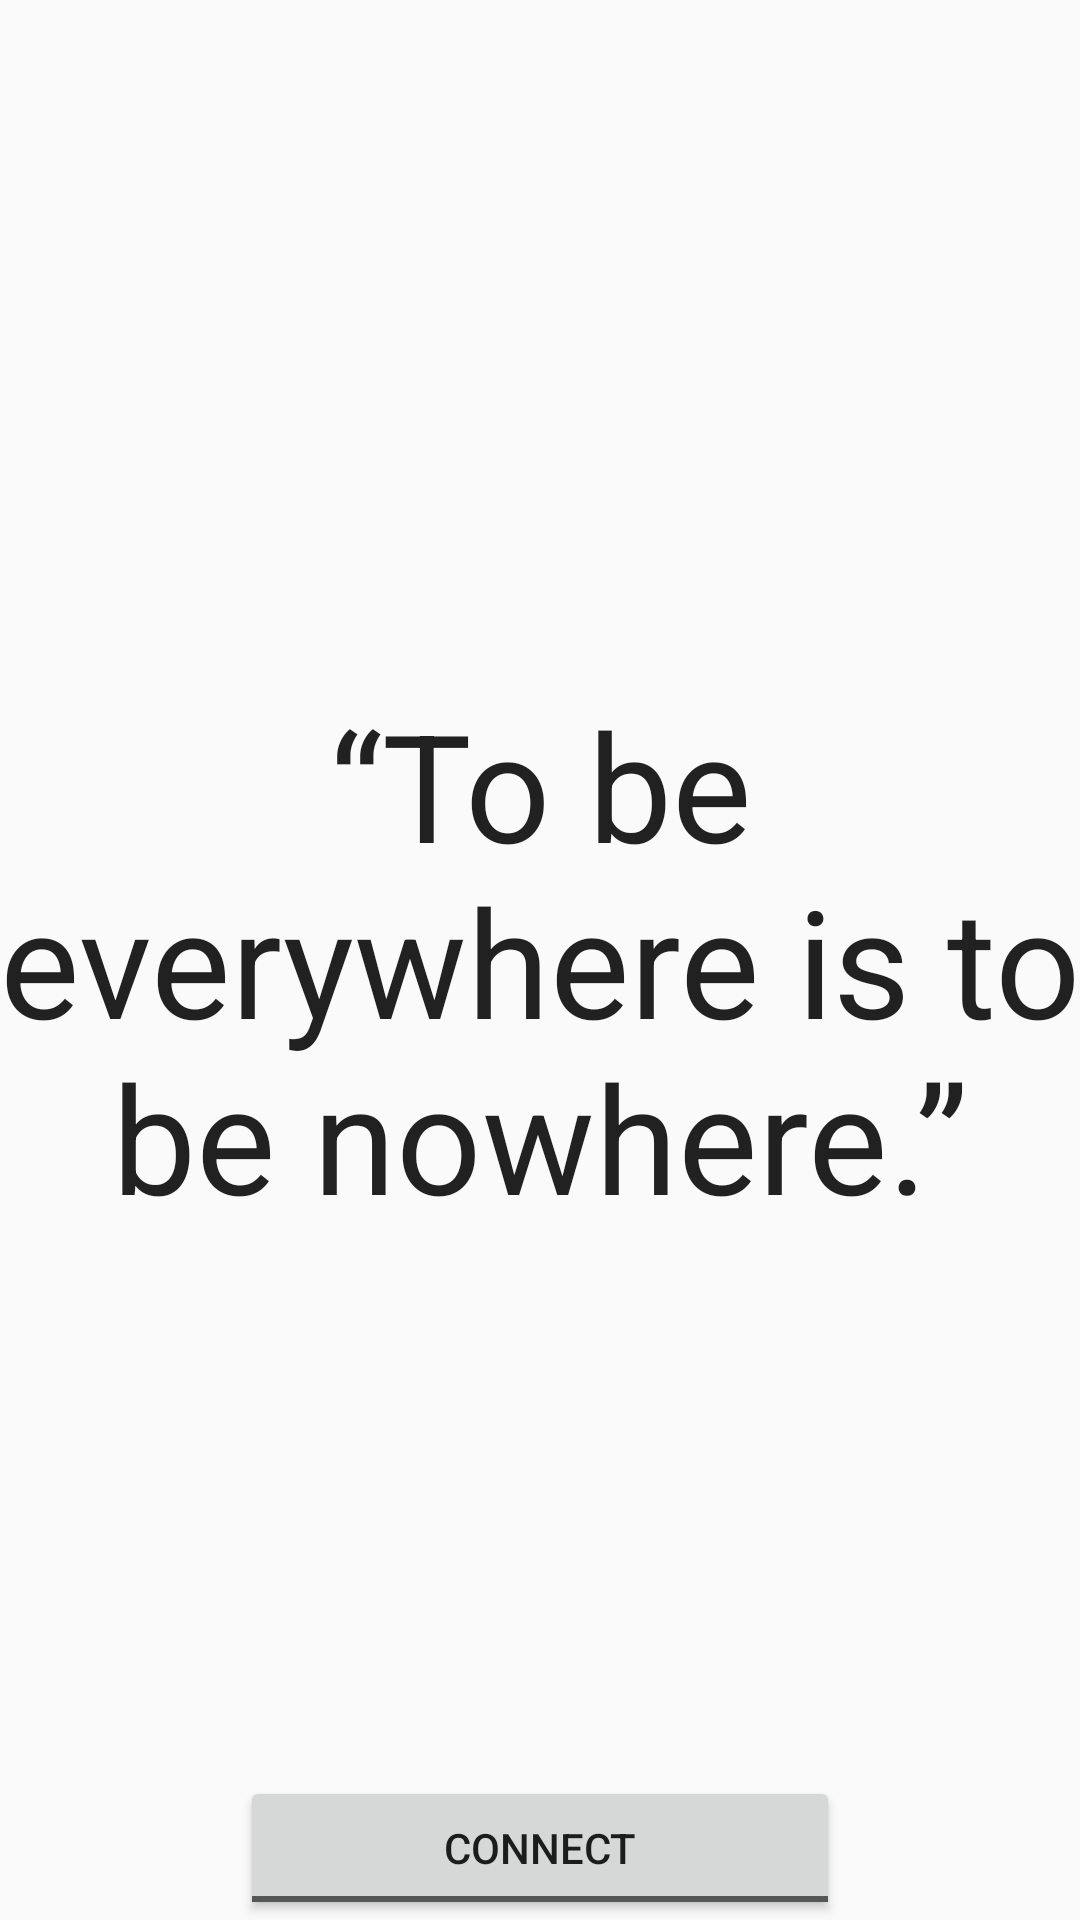

Layout XML and referenced resources for this Android screen:
<!-- AndroidManifest.xml: application theme AppTheme -->
<!-- res/layout/activity_main.xml -->
<RelativeLayout xmlns:android="http://schemas.android.com/apk/res/android"
    xmlns:tools="http://schemas.android.com/tools" android:layout_width="match_parent"
    android:layout_height="match_parent" android:paddingLeft="@dimen/activity_horizontal_margin"
    android:paddingRight="@dimen/activity_horizontal_margin"
    android:paddingTop="@dimen/activity_vertical_margin"
    android:paddingBottom="@dimen/activity_vertical_margin" tools:context=".MainActivity">

    <ToggleButton
        android:layout_width="wrap_content"
        android:layout_height="wrap_content"
        android:text="Guard me!"
        android:textOn="Disconnect"
        android:textOff="Connect"
        android:id="@+id/guardToggle"
        android:checked="false"
        android:layout_alignParentBottom="true"
        android:layout_centerHorizontal="true"
        android:width="200dp"/>

    <TextView
        android:layout_width="wrap_content"
        android:layout_height="wrap_content"
        android:textAppearance="?android:attr/textAppearanceLarge"
        android:text="@string/quote"
        android:id="@+id/txtStatus"
        android:textSize="50dp"
        android:textAlignment="center"
        android:layout_centerVertical="true"
        android:layout_alignParentRight="true"
        android:layout_alignParentEnd="true" />

</RelativeLayout>
<!-- resources referenced by this layout -->
<resources>
  <string name="quote">“To be everywhere is to be nowhere.”</string>
  <style name="AppTheme" parent="Theme.AppCompat.Light">
          <item name="android:actionBarStyle">@style/ThemeActionBar</item>
          <item name="android:windowActionBarOverlay">true</item>
          
          <item name="actionBarStyle">@style/ThemeActionBar</item>
          <item name="windowActionBarOverlay">true</item>
      </style>
  <style name="ThemeActionBar" parent="Widget.AppCompat.Light.ActionBar.Solid">
          <item name="android:background">@null</item>
          
          <item name="background">@null</item>
      </style>
</resources>
